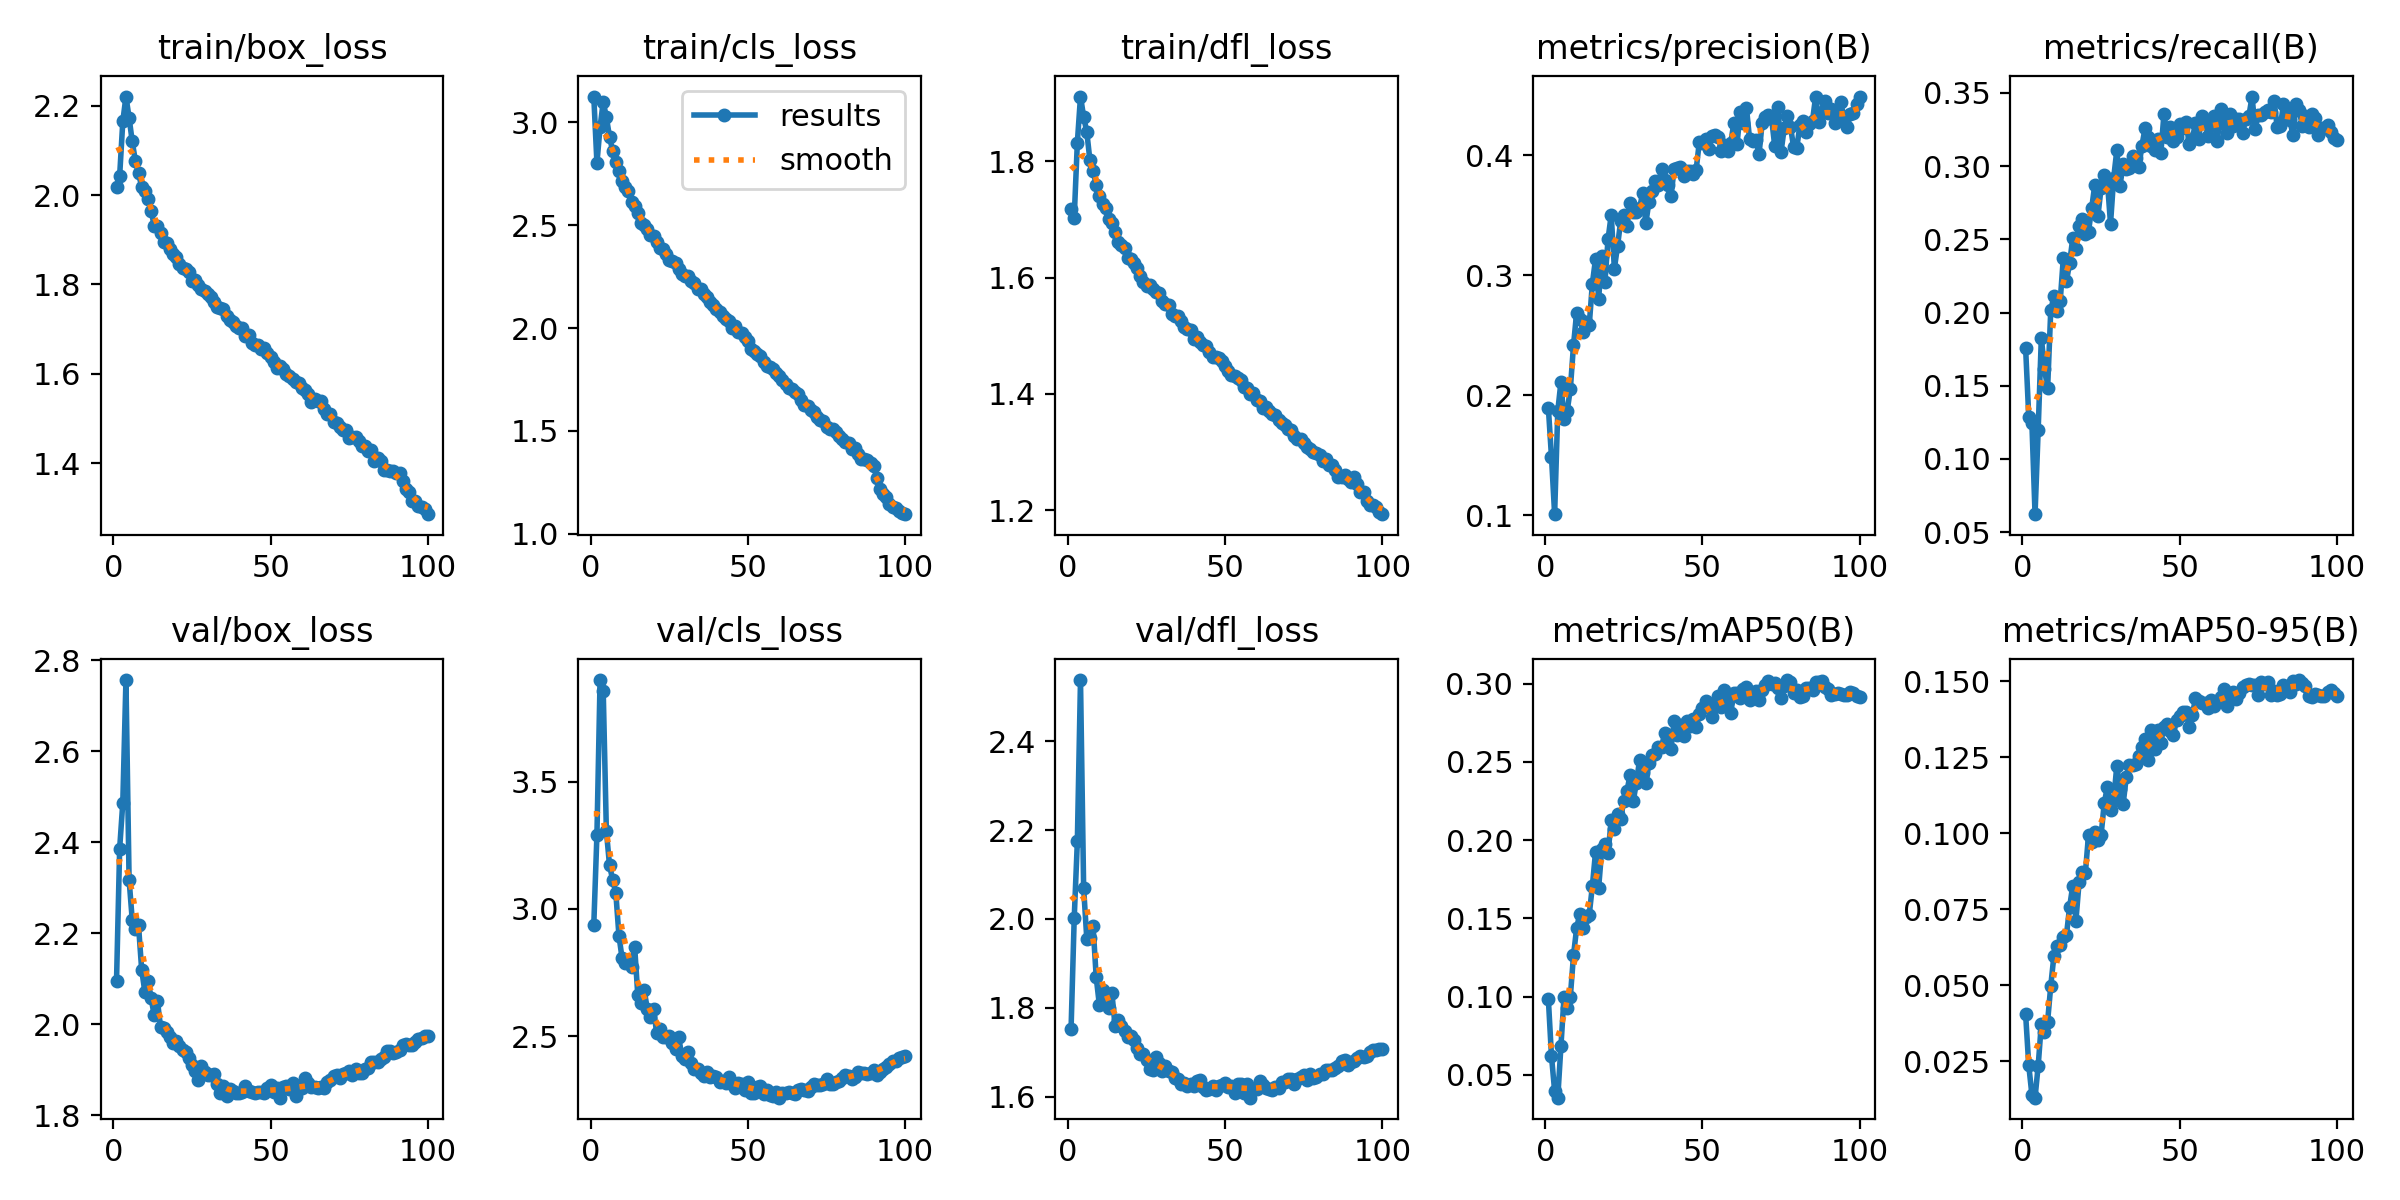

The table this chart was drawn from, first rows:
epoch, time, train/box_loss, train/cls_loss, train/dfl_loss, metrics/precision(B), metrics/recall(B), metrics/mAP50(B), metrics/mAP50-95(B), val/box_loss, val/cls_loss, val/dfl_loss, lr/pg0, lr/pg1, lr/pg2, lr/pg3, lr/pg4, lr/pg5, lr/pg6, lr/pg7
1, 62.85, 2.017, 3.126, 1.717, 0.1898, 0.1758, 0.09864, 0.04044, 2.094, 2.937, 1.752, 0.009975, 0.003325, 0.009975, 0.003325, 0.009975, 0.003325, 0.009975, 0.003325
2, 121.1, 2.043, 2.803, 1.702, 0.1487, 0.1288, 0.06201, 0.02361, 2.386, 3.291, 2.001, 0.01978, 0.006592, 0.01978, 0.006592, 0.01978, 0.006592, 0.01978, 0.006592
3, 179.1, 2.164, 2.976, 1.832, 0.101, 0.1245, 0.03972, 0.01393, 2.487, 3.899, 2.174, 0.02938, 0.009794, 0.02938, 0.009794, 0.02938, 0.009794, 0.02938, 0.009794
4, 236.4, 2.22, 3.1, 1.911, 0.1868, 0.06232, 0.03544, 0.01297, 2.756, 3.857, 2.537, 0.02911, 0.009703, 0.02911, 0.009703, 0.02911, 0.009703, 0.02911, 0.009703
5, 295.1, 2.173, 3.025, 1.876, 0.2109, 0.1201, 0.06819, 0.0235, 2.318, 3.306, 2.07, 0.02881, 0.009604, 0.02881, 0.009604, 0.02881, 0.009604, 0.02881, 0.009604
6, 353.3, 2.12, 2.93, 1.85, 0.18, 0.1829, 0.1001, 0.03735, 2.229, 3.172, 1.956, 0.02851, 0.009505, 0.02851, 0.009505, 0.02851, 0.009505, 0.02851, 0.009505
7, 411.6, 2.076, 2.861, 1.801, 0.1869, 0.1615, 0.09263, 0.03468, 2.21, 3.115, 1.957, 0.02822, 0.009406, 0.02822, 0.009406, 0.02822, 0.009406, 0.02822, 0.009406
8, 470.3, 2.048, 2.808, 1.783, 0.2053, 0.1483, 0.1, 0.03804, 2.217, 3.063, 1.985, 0.02792, 0.009307, 0.02792, 0.009307, 0.02792, 0.009307, 0.02792, 0.009307
9, 530.6, 2.019, 2.765, 1.76, 0.2416, 0.2017, 0.1264, 0.04981, 2.12, 2.895, 1.869, 0.02762, 0.009208, 0.02762, 0.009208, 0.02762, 0.009208, 0.02762, 0.009208
10, 592.2, 2.008, 2.717, 1.739, 0.2689, 0.211, 0.1438, 0.05967, 2.071, 2.806, 1.807, 0.02733, 0.009109, 0.02733, 0.009109, 0.02733, 0.009109, 0.02733, 0.009109
11, 653.9, 1.99, 2.686, 1.727, 0.264, 0.2009, 0.153, 0.06279, 2.094, 2.786, 1.84, 0.02703, 0.00901, 0.02703, 0.00901, 0.02703, 0.00901, 0.02703, 0.00901
12, 714.4, 1.965, 2.665, 1.719, 0.2526, 0.2078, 0.1442, 0.06338, 2.057, 2.794, 1.822, 0.02673, 0.008911, 0.02673, 0.008911, 0.02673, 0.008911, 0.02673, 0.008911
13, 775.7, 1.931, 2.612, 1.7, 0.2612, 0.2374, 0.1508, 0.06601, 2.019, 2.772, 1.799, 0.02644, 0.008812, 0.02644, 0.008812, 0.02644, 0.008812, 0.02644, 0.008812
14, 837.9, 1.932, 2.594, 1.694, 0.2582, 0.2215, 0.1522, 0.06662, 2.052, 2.85, 1.833, 0.02614, 0.008713, 0.02614, 0.008713, 0.02614, 0.008713, 0.02614, 0.008713
15, 898.8, 1.916, 2.559, 1.679, 0.293, 0.2339, 0.1706, 0.0758, 1.994, 2.66, 1.759, 0.02584, 0.008614, 0.02584, 0.008614, 0.02584, 0.008614, 0.02584, 0.008614
16, 959.7, 1.895, 2.51, 1.661, 0.3134, 0.251, 0.1922, 0.0828, 1.992, 2.629, 1.772, 0.02555, 0.008515, 0.02555, 0.008515, 0.02555, 0.008515, 0.02555, 0.008515
17, 1022, 1.893, 2.5, 1.656, 0.2804, 0.2434, 0.1696, 0.07128, 1.983, 2.683, 1.76, 0.02525, 0.008416, 0.02525, 0.008416, 0.02525, 0.008416, 0.02525, 0.008416
18, 1082, 1.879, 2.482, 1.651, 0.3161, 0.2593, 0.1943, 0.08383, 1.971, 2.608, 1.747, 0.02495, 0.008317, 0.02495, 0.008317, 0.02495, 0.008317, 0.02495, 0.008317
19, 1143, 1.867, 2.453, 1.634, 0.2947, 0.2641, 0.1977, 0.08739, 1.959, 2.577, 1.735, 0.02465, 0.008218, 0.02465, 0.008218, 0.02465, 0.008218, 0.02465, 0.008218
20, 1205, 1.861, 2.446, 1.631, 0.3303, 0.2536, 0.1918, 0.08686, 1.964, 2.608, 1.736, 0.02436, 0.008119, 0.02436, 0.008119, 0.02436, 0.008119, 0.02436, 0.008119
21, 1265, 1.846, 2.42, 1.625, 0.3503, 0.2553, 0.2128, 0.09941, 1.952, 2.512, 1.727, 0.02406, 0.00802, 0.02406, 0.00802, 0.02406, 0.00802, 0.02406, 0.00802
22, 1326, 1.837, 2.389, 1.617, 0.3055, 0.2711, 0.2068, 0.09696, 1.944, 2.53, 1.711, 0.02376, 0.007921, 0.02376, 0.007921, 0.02376, 0.007921, 0.02376, 0.007921
23, 1385, 1.834, 2.384, 1.603, 0.3243, 0.2873, 0.217, 0.1003, 1.938, 2.496, 1.697, 0.02347, 0.007822, 0.02347, 0.007822, 0.02347, 0.007822, 0.02347, 0.007822
24, 1444, 1.829, 2.362, 1.593, 0.345, 0.2662, 0.2137, 0.09765, 1.926, 2.499, 1.696, 0.02317, 0.007723, 0.02317, 0.007723, 0.02317, 0.007723, 0.02317, 0.007723
25, 1502, 1.807, 2.332, 1.585, 0.3505, 0.2848, 0.2252, 0.09939, 1.91, 2.501, 1.684, 0.02287, 0.007624, 0.02287, 0.007624, 0.02287, 0.007624, 0.02287, 0.007624
26, 1559, 1.811, 2.327, 1.587, 0.3414, 0.2942, 0.2312, 0.1099, 1.898, 2.473, 1.662, 0.02258, 0.007525, 0.02258, 0.007525, 0.02258, 0.007525, 0.02258, 0.007525
27, 1618, 1.8, 2.316, 1.58, 0.36, 0.2897, 0.2419, 0.1153, 1.877, 2.451, 1.661, 0.02228, 0.007426, 0.02228, 0.007426, 0.02228, 0.007426, 0.02228, 0.007426
28, 1677, 1.79, 2.285, 1.576, 0.3528, 0.2607, 0.2249, 0.1076, 1.907, 2.495, 1.689, 0.02198, 0.007327, 0.02198, 0.007327, 0.02198, 0.007327, 0.02198, 0.007327
29, 1735, 1.785, 2.264, 1.573, 0.3528, 0.2919, 0.2367, 0.1109, 1.896, 2.421, 1.677, 0.02168, 0.007228, 0.02168, 0.007228, 0.02168, 0.007228, 0.02168, 0.007228
30, 1792, 1.779, 2.255, 1.56, 0.3557, 0.3107, 0.2511, 0.1223, 1.888, 2.412, 1.659, 0.02139, 0.007129, 0.02139, 0.007129, 0.02139, 0.007129, 0.02139, 0.007129
31, 1851, 1.772, 2.252, 1.554, 0.3685, 0.2863, 0.2427, 0.1147, 1.888, 2.438, 1.67, 0.02109, 0.00703, 0.02109, 0.00703, 0.02109, 0.00703, 0.02109, 0.00703
32, 1909, 1.76, 2.23, 1.554, 0.3434, 0.3013, 0.2365, 0.1095, 1.891, 2.395, 1.658, 0.02079, 0.006931, 0.02079, 0.006931, 0.02079, 0.006931, 0.02079, 0.006931
33, 1968, 1.75, 2.217, 1.536, 0.3613, 0.2979, 0.249, 0.1184, 1.869, 2.372, 1.657, 0.0205, 0.006832, 0.0205, 0.006832, 0.0205, 0.006832, 0.0205, 0.006832
34, 2025, 1.747, 2.189, 1.535, 0.3702, 0.2986, 0.2547, 0.1224, 1.85, 2.373, 1.644, 0.0202, 0.006733, 0.0202, 0.006733, 0.0202, 0.006733, 0.0202, 0.006733
35, 2084, 1.744, 2.188, 1.535, 0.3789, 0.3067, 0.2549, 0.1223, 1.863, 2.357, 1.639, 0.0199, 0.006634, 0.0199, 0.006634, 0.0199, 0.006634, 0.0199, 0.006634
36, 2142, 1.73, 2.163, 1.525, 0.3755, 0.3053, 0.2598, 0.1229, 1.842, 2.343, 1.628, 0.01961, 0.006535, 0.01961, 0.006535, 0.01961, 0.006535, 0.01961, 0.006535
37, 2202, 1.72, 2.152, 1.514, 0.3888, 0.2995, 0.2593, 0.1255, 1.857, 2.359, 1.632, 0.01931, 0.006436, 0.01931, 0.006436, 0.01931, 0.006436, 0.01931, 0.006436
38, 2260, 1.717, 2.125, 1.512, 0.3793, 0.3141, 0.2686, 0.1283, 1.852, 2.341, 1.624, 0.01901, 0.006337, 0.01901, 0.006337, 0.01901, 0.006337, 0.01901, 0.006337
39, 2319, 1.707, 2.114, 1.51, 0.3753, 0.3262, 0.2668, 0.131, 1.849, 2.342, 1.629, 0.01871, 0.006238, 0.01871, 0.006238, 0.01871, 0.006238, 0.01871, 0.006238
40, 2378, 1.702, 2.094, 1.494, 0.366, 0.3199, 0.2583, 0.1242, 1.849, 2.339, 1.626, 0.01842, 0.006139, 0.01842, 0.006139, 0.01842, 0.006139, 0.01842, 0.006139
41, 2436, 1.703, 2.079, 1.498, 0.3885, 0.3141, 0.2758, 0.1341, 1.851, 2.32, 1.635, 0.01812, 0.00604, 0.01812, 0.00604, 0.01812, 0.00604, 0.01812, 0.00604
42, 2495, 1.685, 2.059, 1.489, 0.389, 0.3113, 0.2671, 0.1278, 1.865, 2.325, 1.638, 0.01782, 0.005941, 0.01782, 0.005941, 0.01782, 0.005941, 0.01782, 0.005941
43, 2552, 1.688, 2.043, 1.484, 0.3899, 0.3185, 0.2737, 0.1341, 1.852, 2.315, 1.623, 0.01753, 0.005842, 0.01753, 0.005842, 0.01753, 0.005842, 0.01753, 0.005842
44, 2612, 1.669, 2.034, 1.482, 0.383, 0.3088, 0.2667, 0.1299, 1.85, 2.338, 1.615, 0.01723, 0.005743, 0.01723, 0.005743, 0.01723, 0.005743, 0.01723, 0.005743
45, 2669, 1.666, 1.999, 1.471, 0.3865, 0.3359, 0.2763, 0.135, 1.849, 2.313, 1.618, 0.01693, 0.005644, 0.01693, 0.005644, 0.01693, 0.005644, 0.01693, 0.005644
46, 2728, 1.664, 2.008, 1.463, 0.3871, 0.3199, 0.2732, 0.1358, 1.851, 2.298, 1.624, 0.01664, 0.005545, 0.01664, 0.005545, 0.01664, 0.005545, 0.01664, 0.005545
47, 2787, 1.655, 1.98, 1.463, 0.3843, 0.3268, 0.2773, 0.1336, 1.85, 2.316, 1.617, 0.01634, 0.005446, 0.01634, 0.005446, 0.01634, 0.005446, 0.01634, 0.005446
48, 2845, 1.658, 1.975, 1.462, 0.3877, 0.3171, 0.2723, 0.1324, 1.848, 2.314, 1.624, 0.01604, 0.005347, 0.01604, 0.005347, 0.01604, 0.005347, 0.01604, 0.005347
49, 2903, 1.648, 1.955, 1.456, 0.4108, 0.3198, 0.2804, 0.1372, 1.86, 2.289, 1.628, 0.01574, 0.005248, 0.01574, 0.005248, 0.01574, 0.005248, 0.01574, 0.005248
50, 2962, 1.639, 1.936, 1.448, 0.4102, 0.3289, 0.2847, 0.1386, 1.866, 2.318, 1.631, 0.01545, 0.005149, 0.01545, 0.005149, 0.01545, 0.005149, 0.01545, 0.005149
51, 3020, 1.626, 1.899, 1.439, 0.4135, 0.3258, 0.2888, 0.14, 1.852, 2.278, 1.623, 0.01515, 0.00505, 0.01515, 0.00505, 0.01515, 0.00505, 0.01515, 0.00505
52, 3079, 1.613, 1.89, 1.432, 0.4051, 0.3303, 0.2848, 0.1401, 1.859, 2.278, 1.626, 0.01485, 0.004951, 0.01485, 0.004951, 0.01485, 0.004951, 0.01485, 0.004951
53, 3138, 1.618, 1.874, 1.431, 0.4159, 0.3153, 0.2789, 0.1349, 1.838, 2.302, 1.609, 0.01456, 0.004852, 0.01456, 0.004852, 0.01456, 0.004852, 0.01456, 0.004852
54, 3196, 1.611, 1.863, 1.428, 0.4172, 0.3182, 0.2854, 0.1388, 1.861, 2.306, 1.63, 0.01426, 0.004753, 0.01426, 0.004753, 0.01426, 0.004753, 0.01426, 0.004753
55, 3254, 1.599, 1.835, 1.425, 0.4151, 0.3293, 0.2919, 0.1444, 1.864, 2.273, 1.629, 0.01396, 0.004654, 0.01396, 0.004654, 0.01396, 0.004654, 0.01396, 0.004654
56, 3314, 1.595, 1.815, 1.412, 0.4038, 0.3182, 0.2848, 0.1434, 1.857, 2.288, 1.609, 0.01367, 0.004555, 0.01367, 0.004555, 0.01367, 0.004555, 0.01367, 0.004555
57, 3372, 1.589, 1.812, 1.411, 0.4081, 0.3344, 0.2957, 0.143, 1.87, 2.271, 1.63, 0.01337, 0.004456, 0.01337, 0.004456, 0.01337, 0.004456, 0.01337, 0.004456
58, 3430, 1.583, 1.802, 1.4, 0.4037, 0.3292, 0.2896, 0.1429, 1.843, 2.264, 1.598, 0.01307, 0.004357, 0.01307, 0.004357, 0.01307, 0.004357, 0.01307, 0.004357
59, 3488, 1.579, 1.783, 1.401, 0.4103, 0.3205, 0.2813, 0.1411, 1.859, 2.282, 1.617, 0.01277, 0.004258, 0.01277, 0.004258, 0.01277, 0.004258, 0.01277, 0.004258
60, 3546, 1.568, 1.764, 1.389, 0.4268, 0.3282, 0.2941, 0.1438, 1.861, 2.259, 1.617, 0.01248, 0.004159, 0.01248, 0.004159, 0.01248, 0.004159, 0.01248, 0.004159
... 40 more rows
